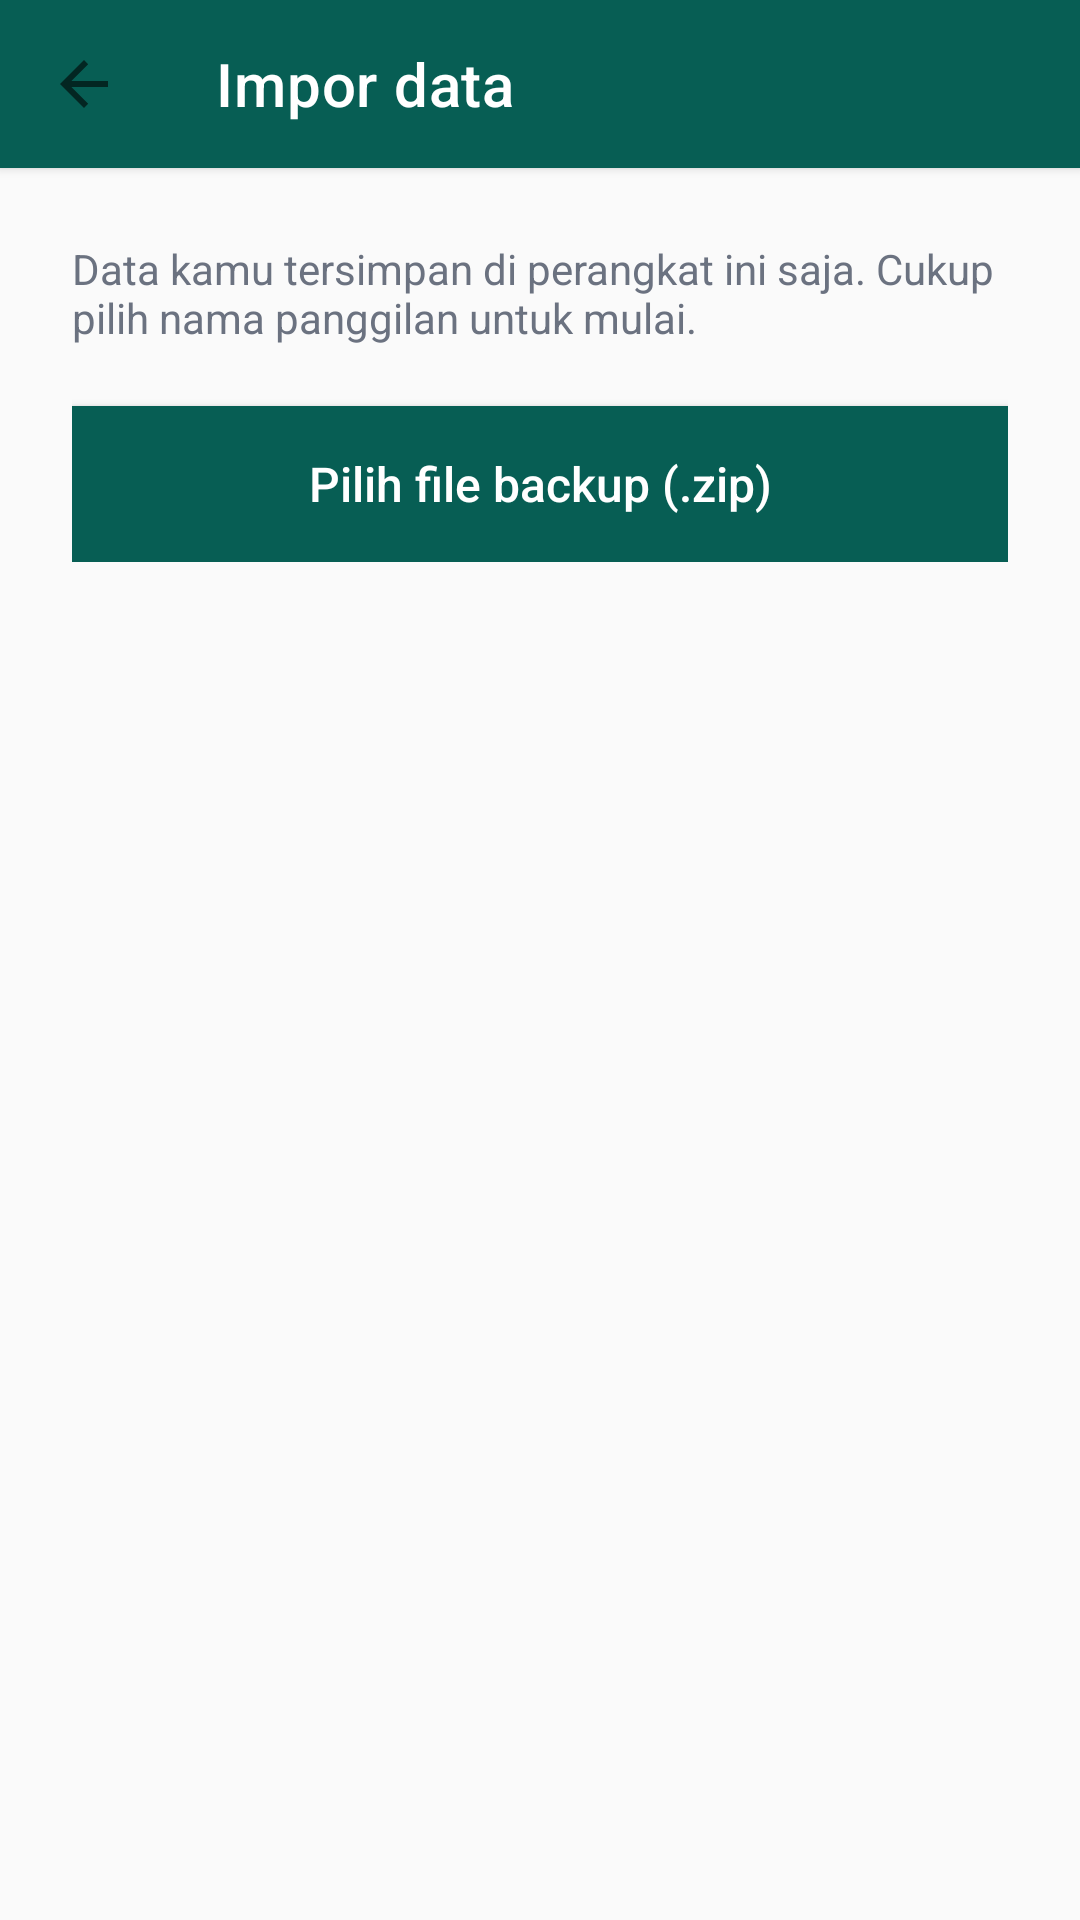

This screen was rendered from an Android layout file. Write that file and the resources it references.
<!-- AndroidManifest.xml: application theme Theme.EchoChat -->
<!-- res/layout/activity_import_data.xml -->
<?xml version="1.0" encoding="utf-8"?>
<LinearLayout xmlns:android="http://schemas.android.com/apk/res/android"
    xmlns:app="http://schemas.android.com/apk/res-auto"
    android:layout_width="match_parent"
    android:layout_height="match_parent"
    android:background="@color/background"
    android:orientation="vertical">

    <androidx.appcompat.widget.Toolbar
        android:id="@+id/toolbar"
        android:layout_width="match_parent"
        android:layout_height="?attr/actionBarSize"
        android:background="@color/brand_primary"
        android:elevation="2dp"
        app:title="@string/import_data_title"
        app:titleTextColor="@color/white"
        app:navigationIcon="?attr/homeAsUpIndicator" />

    <LinearLayout
        android:layout_width="match_parent"
        android:layout_height="wrap_content"
        android:orientation="vertical"
        android:padding="24dp">

        <TextView
            android:layout_width="match_parent"
            android:layout_height="wrap_content"
            android:text="@string/setup_subtitle"
            android:textColor="@color/text_secondary"
            android:textSize="14sp" />

        <Button
            android:id="@+id/buttonPickBackupFile"
            android:layout_width="match_parent"
            android:layout_height="52dp"
            android:layout_marginTop="20dp"
            android:background="@drawable/bg_button_primary"
            android:text="@string/action_import_now"
            android:textAllCaps="false"
            android:textColor="@color/white"
            android:textSize="16sp"
            android:elevation="0dp" />

        <ProgressBar
            android:id="@+id/progressImport"
            android:layout_width="wrap_content"
            android:layout_height="wrap_content"
            android:layout_gravity="center_horizontal"
            android:layout_marginTop="20dp"
            android:visibility="gone" />

    </LinearLayout>

</LinearLayout>
<!-- resources referenced by this layout -->
<resources>
  <color name="background">#FAFAFA</color>
  <color name="brand_primary">#075E54</color>
  <color name="text_secondary">#6B7280</color>
  <color name="white">#FFFFFF</color>
  <!-- drawable bg_button_primary (drawable) -->
  <?xml version="1.0" encoding="utf-8"?>
  <selector xmlns:android="http://schemas.android.com/apk/res/android">
      <item android:state_pressed="true">
          <shape android:shape="rectangle">
              <solid android:color="@color/brand_primary_dark" />
          </shape>
      </item>
      <item>
          <shape android:shape="rectangle">
              <solid android:color="@color/brand_primary" />
          </shape>
      </item>
  </selector>
  <string name="action_import_now">Pilih file backup (.zip)</string>
  <string name="import_data_title">Impor data</string>
  <string name="setup_subtitle">Data kamu tersimpan di perangkat ini saja. Cukup pilih nama panggilan untuk mulai.</string>
  <style name="Theme.EchoChat" parent="Theme.MaterialComponents.DayNight.NoActionBar">
          <item name="colorPrimary">@color/brand_primary</item>
          <item name="colorPrimaryDark">@color/brand_primary_dark</item>
          <item name="colorAccent">@color/brand_accent</item>
          <item name="android:windowBackground">@color/background</item>
          <item name="android:statusBarColor" tools:targetApi="21">@color/brand_primary_dark</item>
      </style>
  <color name="brand_primary_dark">#054C44</color>
  <color name="brand_accent">#25D366</color>
</resources>
